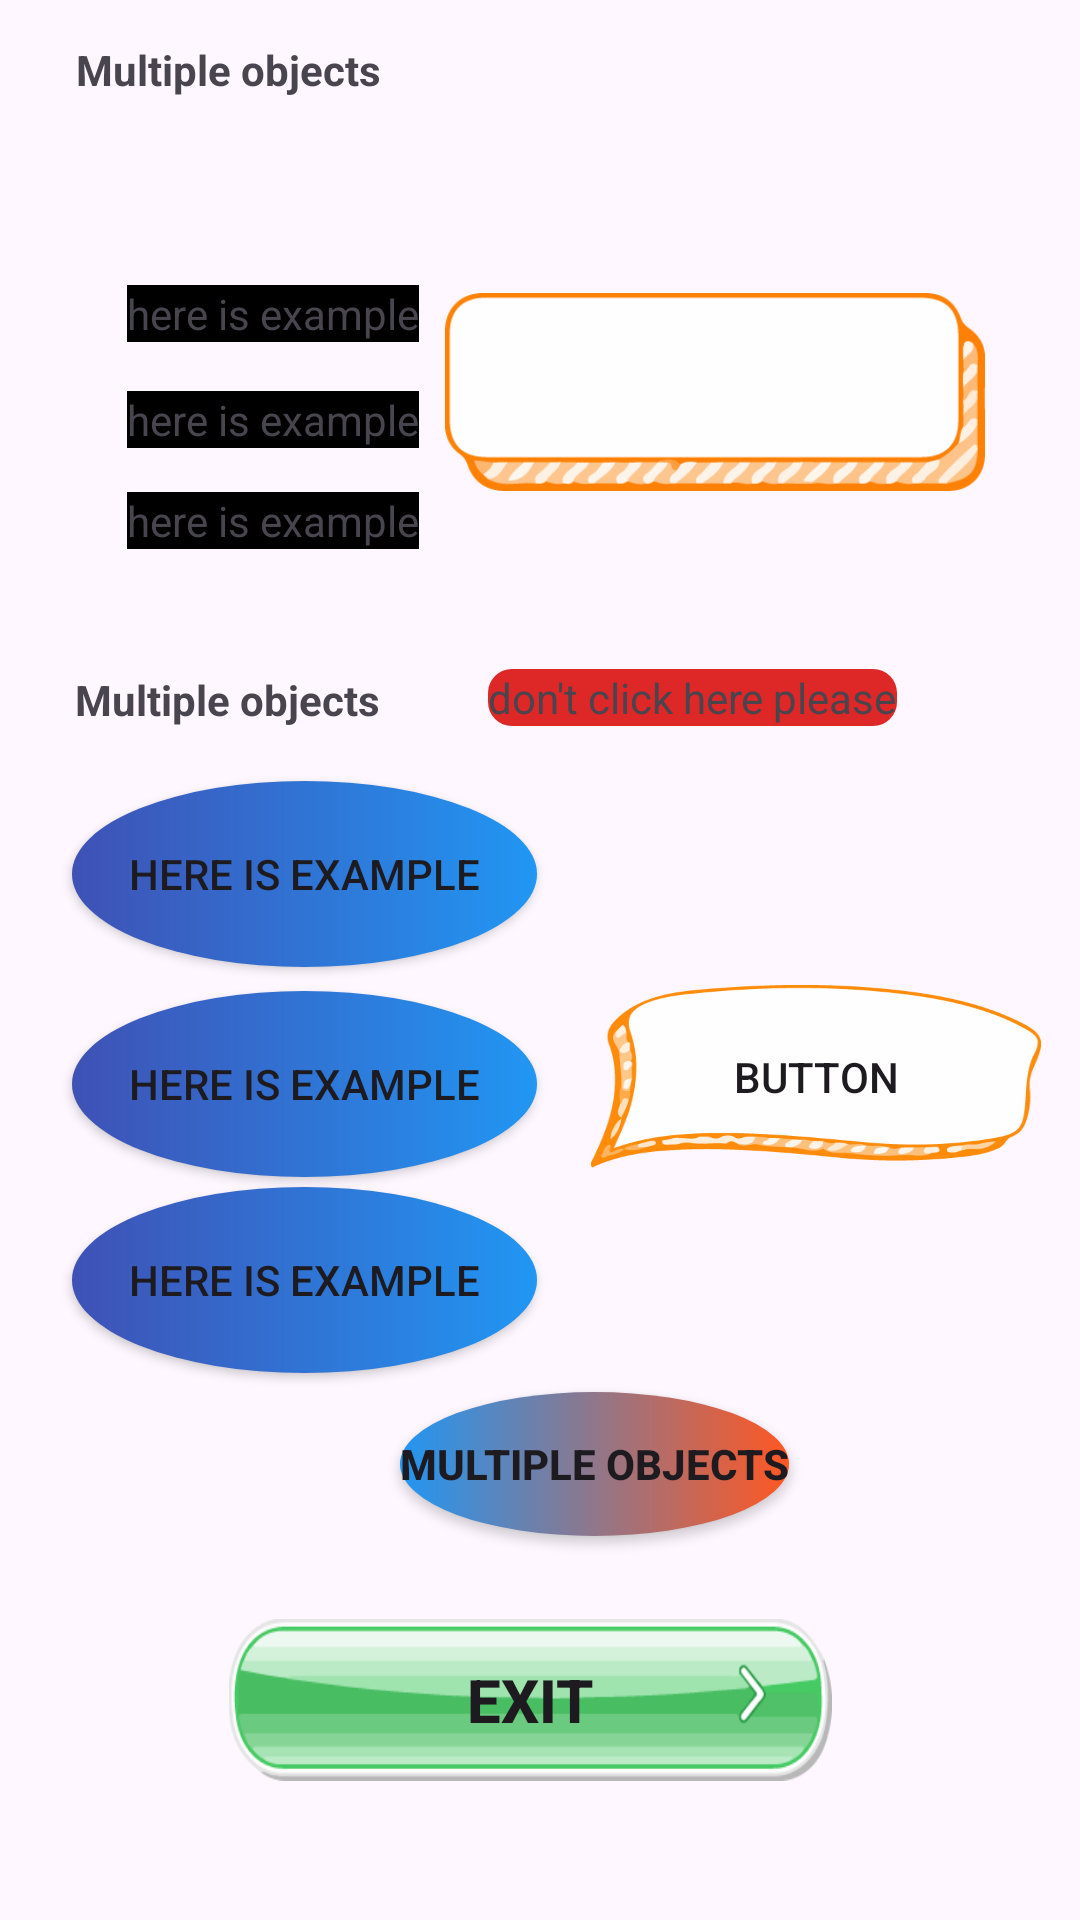

The Android layout XML behind this screen, and the referenced resources:
<!-- AndroidManifest.xml: application theme Theme.StyleApplication -->
<!-- res/layout/activity_main.xml -->
<?xml version="1.0" encoding="utf-8"?>
<androidx.constraintlayout.widget.ConstraintLayout xmlns:android="http://schemas.android.com/apk/res/android"
    xmlns:app="http://schemas.android.com/apk/res-auto"
    xmlns:tools="http://schemas.android.com/tools"
    android:id="@+id/main"
    android:layout_width="match_parent"
    android:layout_height="match_parent"
    tools:context=".MainActivity">


    <Button
        android:id="@+id/exitID"
        android:layout_width="201dp"
        android:layout_height="54dp"
        android:background="@drawable/button_pic_1"
        android:clickable="true"
        android:text="@string/exit"
        android:textSize="20sp"
        app:backgroundTint="@null"
        app:layout_constraintBottom_toBottomOf="parent"
        app:layout_constraintEnd_toEndOf="parent"
        app:layout_constraintHorizontal_bias="0.48"
        app:layout_constraintStart_toStartOf="parent"
        app:layout_constraintTop_toTopOf="parent"
        app:layout_constraintVertical_bias="0.921" />

    <Button
        android:id="@+id/button"
        android:layout_width="155dp"
        android:layout_height="62dp"
        android:background="@drawable/button_design"
        android:text="@string/here_is_example"
        app:backgroundTint="@null"
        app:layout_constraintBottom_toBottomOf="parent"
        app:layout_constraintEnd_toEndOf="parent"
        app:layout_constraintHorizontal_bias="0.117"
        app:layout_constraintStart_toStartOf="parent"
        app:layout_constraintTop_toBottomOf="@+id/textView"
        app:layout_constraintVertical_bias="0.053" />

    <TextView
        android:id="@+id/textView5"
        android:layout_width="wrap_content"
        android:layout_height="wrap_content"
        android:text="@string/title"
        app:layout_constraintBottom_toBottomOf="parent"
        app:layout_constraintEnd_toEndOf="parent"
        app:layout_constraintHorizontal_bias="0.098"
        app:layout_constraintStart_toStartOf="parent"
        app:layout_constraintTop_toTopOf="parent"
        app:layout_constraintVertical_bias="0.022" />

    <TextView
        android:id="@+id/textView"
        android:layout_width="wrap_content"
        android:layout_height="wrap_content"
        android:text="@string/title"
        app:layout_constraintBottom_toBottomOf="parent"
        app:layout_constraintEnd_toEndOf="parent"
        app:layout_constraintHorizontal_bias="0.097"
        app:layout_constraintStart_toStartOf="parent"
        app:layout_constraintTop_toTopOf="parent"
        app:layout_constraintVertical_bias="0.36" />

    <TextView
        android:theme="@style/Base.Theme.StyleApplication.TextView"
        android:background="@color/black"
        android:id="@+id/textView4"
        android:layout_width="wrap_content"
        android:layout_height="wrap_content"
        android:text="@string/here_is_example"
        app:layout_constraintBottom_toBottomOf="parent"
        app:layout_constraintEnd_toEndOf="parent"
        app:layout_constraintHorizontal_bias="0.161"
        app:layout_constraintStart_toStartOf="parent"
        app:layout_constraintTop_toTopOf="parent"
        app:layout_constraintVertical_bias="0.264" />

    <TextView
        android:theme="@style/Base.Theme.StyleApplication.TextView"
        android:background="@color/black"
        android:id="@+id/textView2"
        android:layout_width="wrap_content"
        android:layout_height="wrap_content"
        android:text="@string/here_is_example"
        app:layout_constraintBottom_toBottomOf="parent"
        app:layout_constraintEnd_toEndOf="parent"
        app:layout_constraintHorizontal_bias="0.161"
        app:layout_constraintStart_toStartOf="parent"
        app:layout_constraintTop_toTopOf="parent"
        app:layout_constraintVertical_bias="0.153" />

    <TextView
        android:background="@color/black"
        android:theme="@style/Base.Theme.StyleApplication.TextView"
        android:id="@+id/textView3"
        android:layout_width="wrap_content"
        android:layout_height="wrap_content"
        android:text="@string/here_is_example"
        app:layout_constraintBottom_toBottomOf="parent"
        app:layout_constraintEnd_toEndOf="parent"
        app:layout_constraintHorizontal_bias="0.161"
        app:layout_constraintStart_toStartOf="parent"
        app:layout_constraintTop_toTopOf="parent"
        app:layout_constraintVertical_bias="0.21" />


    <Button
        android:id="@+id/button3"
        android:layout_width="155dp"
        android:layout_height="62dp"
        android:background="@drawable/button_design"
        android:clickable="true"
        android:text="@string/here_is_example"
        app:backgroundTint="@null"
        app:layout_constraintBottom_toBottomOf="parent"
        app:layout_constraintEnd_toEndOf="parent"
        app:layout_constraintHorizontal_bias="0.117"
        app:layout_constraintStart_toStartOf="parent"
        app:layout_constraintTop_toBottomOf="@+id/textView"
        app:layout_constraintVertical_bias="0.456" />

    <Button
        android:id="@+id/button2"
        android:layout_width="155dp"
        android:layout_height="62dp"
        android:background="@drawable/button_design"
        android:clickable="true"
        android:text="@string/here_is_example"
        app:backgroundTint="@null"
        app:layout_constraintBottom_toBottomOf="parent"
        app:layout_constraintEnd_toEndOf="parent"
        app:layout_constraintHorizontal_bias="0.117"
        app:layout_constraintStart_toStartOf="parent"
        app:layout_constraintTop_toBottomOf="@+id/textView"
        app:layout_constraintVertical_bias="0.261" />

    <Button
        android:id="@+id/button4"
        android:layout_width="wrap_content"
        android:layout_height="wrap_content"
        android:background="@drawable/dynamic_btn"
        android:text="@string/title"
        app:backgroundTint="@null"
        app:layout_constraintBottom_toBottomOf="parent"
        app:layout_constraintEnd_toEndOf="parent"
        app:layout_constraintHorizontal_bias="0.579"
        app:layout_constraintStart_toStartOf="parent"
        app:layout_constraintTop_toTopOf="parent"
        app:layout_constraintVertical_bias="0.784" />


    <TextView
        android:clickable="true"
        android:gravity="center"
        android:layout_width="wrap_content"
        android:layout_height="wrap_content"
        android:background="@drawable/btn_test_2"
        android:text="@string/warning"
        app:layout_constraintBottom_toBottomOf="parent"
        app:layout_constraintEnd_toEndOf="parent"
        app:layout_constraintHorizontal_bias="0.727"
        app:layout_constraintStart_toStartOf="parent"
        app:layout_constraintTop_toTopOf="parent"
        app:layout_constraintVertical_bias="0.359" />


    <Button
        android:id="@+id/button5"
        android:layout_width="180dp"
        android:layout_height="66dp"
        android:background="@drawable/btn_with_pic"
        app:backgroundTint="@null"
        app:layout_constraintBottom_toBottomOf="parent"
        app:layout_constraintEnd_toEndOf="parent"
        app:layout_constraintHorizontal_bias="0.824"
        app:layout_constraintStart_toStartOf="parent"
        app:layout_constraintTop_toTopOf="parent"
        app:layout_constraintVertical_bias="0.17" />

    <Button
        android:id="@+id/buttonGallary"
        android:layout_width="150dp"
        android:layout_height="61dp"
        android:background="@drawable/last_testing"
        android:text="Button"
        app:backgroundTint="@null"
        app:layout_constraintBottom_toBottomOf="parent"
        app:layout_constraintEnd_toEndOf="parent"
        app:layout_constraintHorizontal_bias="0.938"
        app:layout_constraintStart_toStartOf="parent"
        app:layout_constraintTop_toTopOf="parent"
        app:layout_constraintVertical_bias="0.567" />


</androidx.constraintlayout.widget.ConstraintLayout>
<!-- resources referenced by this layout -->
<resources>
  <color name="black">#FF000000</color>
  <!-- drawable btn_test_2 (drawable) -->
  <?xml version="1.0" encoding="utf-8"?>
  <selector xmlns:android="http://schemas.android.com/apk/res/android">
  
      <item android:state_pressed="true">
          <shape>
  
              <solid android:color="#DE2727"/>
              <corners android:radius="8dp"/>
              <stroke
                  android:color="#69B6D9"
                  android:width="5dp"/>
  
  
          </shape>
  
      </item>
  
      <item android:state_pressed="false">
          <shape>
              <solid android:color="#DE2727"/>
              <corners android:radius="8dp"/>
          </shape>
  
  
      </item>
  
  
  
  
  
  </selector>
  <!-- drawable btn_with_pic (drawable) -->
  <?xml version="1.0" encoding="utf-8"?>
  <selector xmlns:android="http://schemas.android.com/apk/res/android">
  
      <item android:state_pressed="true">
          <bitmap android:src="@drawable/a"/>
      </item>
  
      <item android:state_pressed="false">
          <bitmap android:src="@drawable/b"/>
  
      </item>
  
  </selector>
  <!-- drawable button_design (drawable) -->
  <?xml version="1.0" encoding="utf-8"?>
      <shape xmlns:android="http://schemas.android.com/apk/res/android"
          android:shape="oval">
  
          <gradient
              android:angle="180"
              android:startColor="#2196F3"
              android:endColor="#3F51B5"/>
  
          <corners
              android:radius="150dp"/>
  
  
  
          <size
              android:width="150dp"
              android:height="80dp"/>
  
  
      </shape>
  <!-- drawable button_pic_1 (drawable) -->
  <?xml version="1.0" encoding="utf-8"?>
  <selector xmlns:android="http://schemas.android.com/apk/res/android">
  
      <item android:state_pressed="false">
          <bitmap android:src="@drawable/btn_1"/>
      </item>
  
      <item android:state_pressed="true">
          <bitmap android:src="@drawable/btn_2"/>
      </item>
  
  
  </selector>
  <!-- drawable dynamic_btn (drawable) -->
  <?xml version="1.0" encoding="utf-8"?>
  <selector xmlns:android="http://schemas.android.com/apk/res/android">
      <item
          android:state_pressed="true">
          <shape android:shape="oval">
              <gradient
                  android:startColor="#2196F3"
                  android:endColor="#FF5722"/>
  
              <corners android:radius="2dp"/>
  
  
              <stroke android:width="2dp" android:color="#CDDC39"/>
  
  
  
          </shape>
      </item>
  
      <item android:state_pressed="false">
          <shape android:shape="oval">
              <gradient
                  android:startColor="#2196F3"
                  android:endColor="#FF5722"/>
  
              <corners android:radius="2dp"/>
  
          </shape>
      </item>
  
  </selector>
  <!-- drawable last_testing (drawable) -->
  <?xml version="1.0" encoding="utf-8"?>
  <selector xmlns:android="http://schemas.android.com/apk/res/android">
  
      <item android:state_pressed="false" android:drawable="@drawable/a">
          <shape android:shape="rectangle"/>
      </item>
  
      <item android:state_pressed="true" android:drawable="@drawable/btn_1">
          <shape android:shape="rectangle"/>
      </item>
  </selector>
  <string name="exit"><b>exit</b></string>
  <string name="here_is_example">here is example</string>
  <string name="title"><b>Multiple objects</b></string>
  <string name="warning">don\'t click here please</string>
  <style name="Theme.StyleApplication" parent="Base.Theme.StyleApplication" />
  <!-- drawable a: png bitmap (drawable, 12594 bytes) -->
  <!-- drawable b: png bitmap (drawable, 9169 bytes) -->
  <!-- drawable btn_1: png bitmap (drawable, 6976 bytes) -->
  <!-- drawable btn_2: png bitmap (drawable, 7094 bytes) -->
  <style name="Base.Theme.StyleApplication" parent="Theme.Material3.DayNight.NoActionBar">
          
          
      </style>
</resources>
